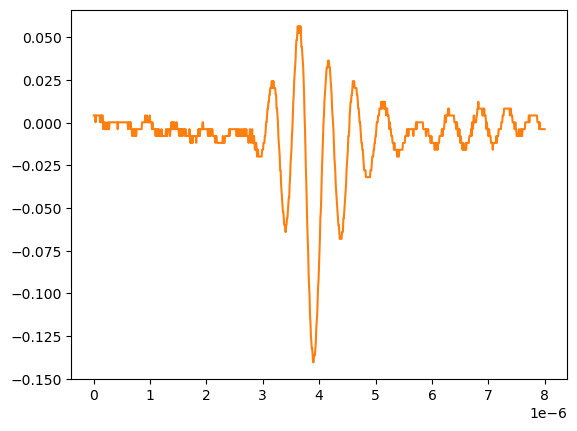

The table this chart was drawn from, first rows:
# KEYSIGHT TECHNOLOGIES, MSO-X 3024T, MY58262555, 07.30.2019051434
# time, 1
# 2024-09-12 15:46:50.351125
0.000000000000000000e+00, 4.281410000000000250e-03
8.008008008008007187e-09, 4.281410000000000250e-03
1.601601601601601437e-08, 4.281410000000000250e-03
2.402402402402402322e-08, 4.281410000000000250e-03
3.203203203203202875e-08, 2.613070000000000106e-04
4.004004004004003428e-08, 4.281410000000000250e-03
4.804804804804804643e-08, 4.281410000000000250e-03
5.605605605605605196e-08, 4.281410000000000250e-03
6.406406406406405750e-08, 4.281410000000000250e-03
7.207207207207206965e-08, 4.281410000000000250e-03
8.008008008008006856e-08, 4.281410000000000250e-03
8.808808808808808071e-08, 4.281410000000000250e-03
9.609609609609609286e-08, 4.281410000000000250e-03
1.041041041041040918e-07, 4.281410000000000250e-03
1.121121121121121039e-07, 2.613070000000000106e-04
1.201201201201201028e-07, 4.281410000000000250e-03
1.281281281281281150e-07, 4.281410000000000250e-03
1.361361361361361271e-07, 2.613070000000000106e-04
1.441441441441441393e-07, 4.281410000000000250e-03
1.521521521521521250e-07, 4.281410000000000250e-03
1.601601601601601371e-07, 4.281410000000000250e-03
1.681681681681681493e-07, -3.758800000000000075e-03
1.761761761761761614e-07, 2.613070000000000106e-04
1.841841841841841736e-07, 2.613070000000000106e-04
1.921921921921921857e-07, -3.758800000000000075e-03
2.002002002002001714e-07, -3.758800000000000075e-03
2.082082082082081836e-07, 2.613070000000000106e-04
2.162162162162161957e-07, -3.758800000000000075e-03
2.242242242242242079e-07, -3.758800000000000075e-03
2.322322322322322200e-07, -3.758800000000000075e-03
2.402402402402402057e-07, -3.758800000000000075e-03
2.482482482482482178e-07, 2.613070000000000106e-04
2.562562562562562300e-07, 2.613070000000000106e-04
2.642642642642642421e-07, -3.758800000000000075e-03
2.722722722722722543e-07, -3.758800000000000075e-03
2.802802802802802664e-07, 2.613070000000000106e-04
2.882882882882882786e-07, 2.613070000000000106e-04
2.962962962962962907e-07, 2.613070000000000106e-04
3.043043043043042499e-07, 2.613070000000000106e-04
3.123123123123122621e-07, 2.613070000000000106e-04
3.203203203203202742e-07, 2.613070000000000106e-04
3.283283283283282864e-07, 2.613070000000000106e-04
3.363363363363362985e-07, 2.613070000000000106e-04
3.443443443443443107e-07, 2.613070000000000106e-04
3.523523523523523228e-07, 2.613070000000000106e-04
3.603603603603603350e-07, 2.613070000000000106e-04
3.683683683683683471e-07, 2.613070000000000106e-04
3.763763763763763593e-07, 2.613070000000000106e-04
3.843843843843843714e-07, 2.613070000000000106e-04
3.923923923923923307e-07, 2.613070000000000106e-04
4.004004004004003428e-07, 2.613070000000000106e-04
4.084084084084083550e-07, 2.613070000000000106e-04
4.164164164164163671e-07, 2.613070000000000106e-04
4.244244244244243793e-07, -3.758800000000000075e-03
4.324324324324323914e-07, 2.613070000000000106e-04
4.404404404404404036e-07, 2.613070000000000106e-04
4.484484484484484157e-07, 2.613070000000000106e-04
4.564564564564564279e-07, 2.613070000000000106e-04
... 942 more rows
